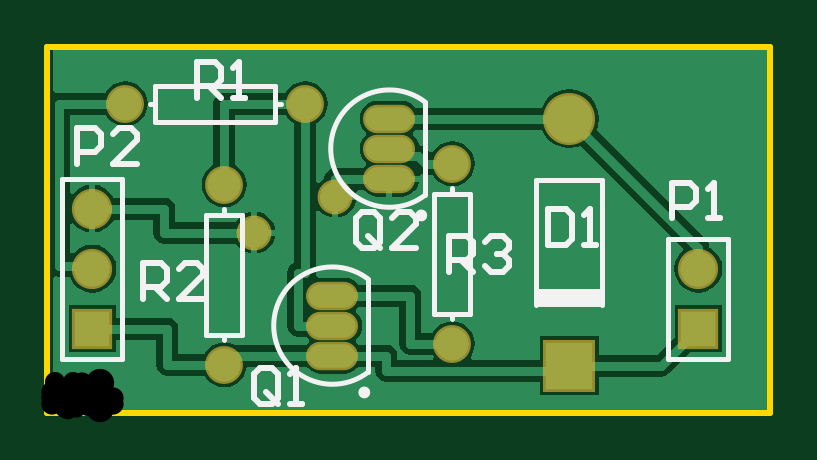
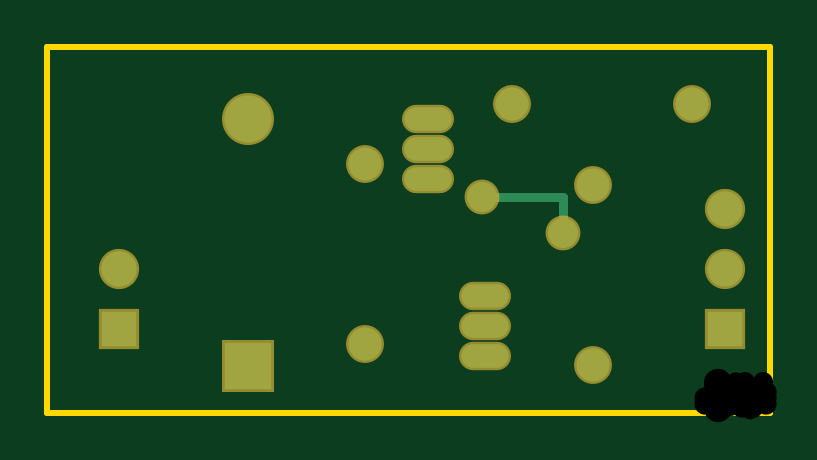
Circuit board: 7 layer files. Board 30.6 x 15.5 mm.
- bottom_copper: Bottom Layer.GBL (880 bytes)
- bottom_mask: Bottom Stop.GBS (766 bytes)
- drill: Drill.TXT (455 bytes)
- outline: Outline.GM1 (201 bytes)
- top_copper: Top Layer.GTL (10675 bytes)
- top_silk: Top Legend.GTO (3273 bytes)
- top_mask: Top Stop.GTS (765 bytes)

=== bottom_copper: Bottom Layer.GBL ===
G04 Layer_Physical_Order=2*
G04 Layer_Color=16711680*
%FSLAX44Y44*%
%MOMM*%
G71*
G01*
G75*
%ADD10C,0.4000*%
%ADD11O,2.0000X1.0000*%
%ADD12O,2.0000X1.0000*%
%ADD13R,1.5000X1.5000*%
%ADD14C,1.5000*%
%ADD15C,1.4000*%
%ADD16C,2.0000*%
%ADD17R,2.0000X2.0000*%
%ADD18C,1.2700*%
D10*
X87630Y91440D02*
X121920D01*
X87630Y76200D02*
Y91440D01*
D11*
X120650Y49530D02*
D03*
Y24130D02*
D03*
X144780Y124460D02*
D03*
Y99060D02*
D03*
D12*
X120650Y36830D02*
D03*
X144780Y111760D02*
D03*
D13*
X19050Y35560D02*
D03*
X275590D02*
D03*
D14*
X19050Y60960D02*
D03*
Y86360D02*
D03*
X275590Y60960D02*
D03*
D15*
X171450Y29210D02*
D03*
Y105410D02*
D03*
X109220Y130810D02*
D03*
X33020D02*
D03*
X74930Y96520D02*
D03*
Y20320D02*
D03*
D16*
X220980Y124460D02*
D03*
D17*
Y19860D02*
D03*
D18*
X121920Y91440D02*
D03*
X87630Y76200D02*
D03*
M02*

=== bottom_mask: Bottom Stop.GBS ===
G04 Layer_Color=16711935*
%FSLAX44Y44*%
%MOMM*%
G71*
G01*
G75*
%ADD23O,2.2032X1.2032*%
%ADD24O,2.2032X1.2032*%
%ADD25R,1.7032X1.7032*%
%ADD26C,1.7032*%
%ADD27C,1.6032*%
%ADD28C,2.2032*%
%ADD29R,2.2032X2.2032*%
%ADD30C,1.4732*%
D23*
X120650Y49530D02*
D03*
Y24130D02*
D03*
X144780Y124460D02*
D03*
Y99060D02*
D03*
D24*
X120650Y36830D02*
D03*
X144780Y111760D02*
D03*
D25*
X19050Y35560D02*
D03*
X275590D02*
D03*
D26*
X19050Y60960D02*
D03*
Y86360D02*
D03*
X275590Y60960D02*
D03*
D27*
X171450Y29210D02*
D03*
Y105410D02*
D03*
X109220Y130810D02*
D03*
X33020D02*
D03*
X74930Y96520D02*
D03*
Y20320D02*
D03*
D28*
X220980Y124460D02*
D03*
D29*
Y19860D02*
D03*
D30*
X121920Y91440D02*
D03*
X87630Y76200D02*
D03*
M02*

=== drill: Drill.TXT ===
M48
;Layer_Color=9474304
;FILE_FORMAT=4:4
METRIC,LZ
;TYPE=PLATED
T1F00S00C0.7112
T2F00S00C0.8500
T3F00S00C0.9000
T4F00S00C1.2000
%
T01
X0008763Y000762
X0012192Y0009144
T02
X0007493Y0002032
Y0009652
X0010922Y0013081
X0003302
X0017145Y0010541
Y0002921
T03
X0001905Y0003556
Y0006096
Y0008636
X0012065Y0004953
Y0003683
Y0002413
X0014478Y0009906
Y0011176
Y0012446
X0027559Y0006096
Y0003556
T04
X0022098Y0001986
Y0012446
M30

=== outline: Outline.GM1 ===
G04 Layer_Color=16711935*
%FSLAX44Y44*%
%MOMM*%
G71*
G01*
G75*
%ADD21C,0.2540*%
D21*
X0Y0D02*
X1270D01*
X0D02*
Y154940D01*
X306070D01*
Y0D02*
Y154940D01*
X1270Y0D02*
X306070D01*
M02*

=== top_copper: Top Layer.GTL (10675 bytes, source omitted) ===
=== top_silk: Top Legend.GTO ===
G04 Layer_Color=65535*
%FSLAX44Y44*%
%MOMM*%
G71*
G01*
G75*
%ADD19C,0.2500*%
%ADD20C,0.2000*%
%ADD21C,0.2540*%
%ADD22R,2.8000X0.8000*%
D19*
X135400Y8530D02*
G03*
X135400Y8530I-1250J0D01*
G01*
X159530Y83460D02*
G03*
X159530Y83460I-1250J0D01*
G01*
D20*
X135650Y56630D02*
G03*
X135650Y17030I-15000J-19800D01*
G01*
X159780Y131560D02*
G03*
X159780Y91960I-15000J-19800D01*
G01*
X135650Y17030D02*
Y56630D01*
X31750Y22860D02*
Y99060D01*
X6350D02*
X31750D01*
X6350Y22860D02*
Y99060D01*
Y22860D02*
X31750D01*
X171450Y41910D02*
X179070D01*
Y92710D01*
X163830D02*
X179070D01*
X163830Y41910D02*
Y92710D01*
Y41910D02*
X171450D01*
Y92710D02*
Y94996D01*
Y39624D02*
Y41910D01*
X206980Y98660D02*
X234980D01*
Y45660D02*
Y98660D01*
X206980Y45660D02*
Y98660D01*
X96520Y130810D02*
Y138430D01*
X45720D02*
X96520D01*
X45720Y123190D02*
Y138430D01*
Y123190D02*
X96520D01*
Y130810D01*
X43434D02*
X45720D01*
X96520D02*
X98806D01*
X159780Y91960D02*
Y131560D01*
X67310Y83820D02*
X74930D01*
X67310Y33020D02*
Y83820D01*
Y33020D02*
X82550D01*
Y83820D01*
X74930D02*
X82550D01*
X74930Y30734D02*
Y33020D01*
Y83820D02*
Y86106D01*
X262890Y73660D02*
X288290D01*
Y22860D02*
Y73660D01*
X262890Y22860D02*
X288290D01*
X262890D02*
Y73660D01*
D21*
X97787Y6349D02*
Y16506D01*
X95247Y19045D01*
X90169D01*
X87630Y16506D01*
Y6349D01*
X90169Y3810D01*
X95247D01*
X92708Y8888D02*
X97787Y3810D01*
X95247D02*
X97787Y6349D01*
X102865Y3810D02*
X107943D01*
X105404D01*
Y19045D01*
X102865Y16506D01*
X12700Y105410D02*
Y120645D01*
X20317D01*
X22857Y118106D01*
Y113027D01*
X20317Y110488D01*
X12700D01*
X38092Y105410D02*
X27935D01*
X38092Y115567D01*
Y118106D01*
X35553Y120645D01*
X30474D01*
X27935Y118106D01*
X170180Y59690D02*
Y74925D01*
X177798D01*
X180337Y72386D01*
Y67308D01*
X177798Y64768D01*
X170180D01*
X175258D02*
X180337Y59690D01*
X185415Y72386D02*
X187954Y74925D01*
X193033D01*
X195572Y72386D01*
Y69847D01*
X193033Y67308D01*
X190493D01*
X193033D01*
X195572Y64768D01*
Y62229D01*
X193033Y59690D01*
X187954D01*
X185415Y62229D01*
X212090Y86125D02*
Y70890D01*
X219708D01*
X222247Y73429D01*
Y83586D01*
X219708Y86125D01*
X212090D01*
X227325Y70890D02*
X232403D01*
X229864D01*
Y86125D01*
X227325Y83586D01*
X63500Y133350D02*
Y148585D01*
X71118D01*
X73657Y146046D01*
Y140968D01*
X71118Y138428D01*
X63500D01*
X68578D02*
X73657Y133350D01*
X78735D02*
X83813D01*
X81274D01*
Y148585D01*
X78735Y146046D01*
X140967Y72389D02*
Y82546D01*
X138427Y85085D01*
X133349D01*
X130810Y82546D01*
Y72389D01*
X133349Y69850D01*
X138427D01*
X135888Y74928D02*
X140967Y69850D01*
X138427D02*
X140967Y72389D01*
X156202Y69850D02*
X146045D01*
X156202Y80007D01*
Y82546D01*
X153663Y85085D01*
X148584D01*
X146045Y82546D01*
X40640Y48260D02*
Y63495D01*
X48257D01*
X50797Y60956D01*
Y55877D01*
X48257Y53338D01*
X40640D01*
X45718D02*
X50797Y48260D01*
X66032D02*
X55875D01*
X66032Y58417D01*
Y60956D01*
X63493Y63495D01*
X58414D01*
X55875Y60956D01*
X264541Y82169D02*
Y97404D01*
X272159D01*
X274698Y94865D01*
Y89787D01*
X272159Y87247D01*
X264541D01*
X279776Y82169D02*
X284854D01*
X282315D01*
Y97404D01*
X279776Y94865D01*
D22*
X220978Y48664D02*
D03*
M02*

=== top_mask: Top Stop.GTS ===
G04 Layer_Color=8388736*
%FSLAX44Y44*%
%MOMM*%
G71*
G01*
G75*
%ADD23O,2.2032X1.2032*%
%ADD24O,2.2032X1.2032*%
%ADD25R,1.7032X1.7032*%
%ADD26C,1.7032*%
%ADD27C,1.6032*%
%ADD28C,2.2032*%
%ADD29R,2.2032X2.2032*%
%ADD30C,1.4732*%
D23*
X120650Y49530D02*
D03*
Y24130D02*
D03*
X144780Y124460D02*
D03*
Y99060D02*
D03*
D24*
X120650Y36830D02*
D03*
X144780Y111760D02*
D03*
D25*
X19050Y35560D02*
D03*
X275590D02*
D03*
D26*
X19050Y60960D02*
D03*
Y86360D02*
D03*
X275590Y60960D02*
D03*
D27*
X171450Y29210D02*
D03*
Y105410D02*
D03*
X109220Y130810D02*
D03*
X33020D02*
D03*
X74930Y96520D02*
D03*
Y20320D02*
D03*
D28*
X220980Y124460D02*
D03*
D29*
Y19860D02*
D03*
D30*
X121920Y91440D02*
D03*
X87630Y76200D02*
D03*
M02*

